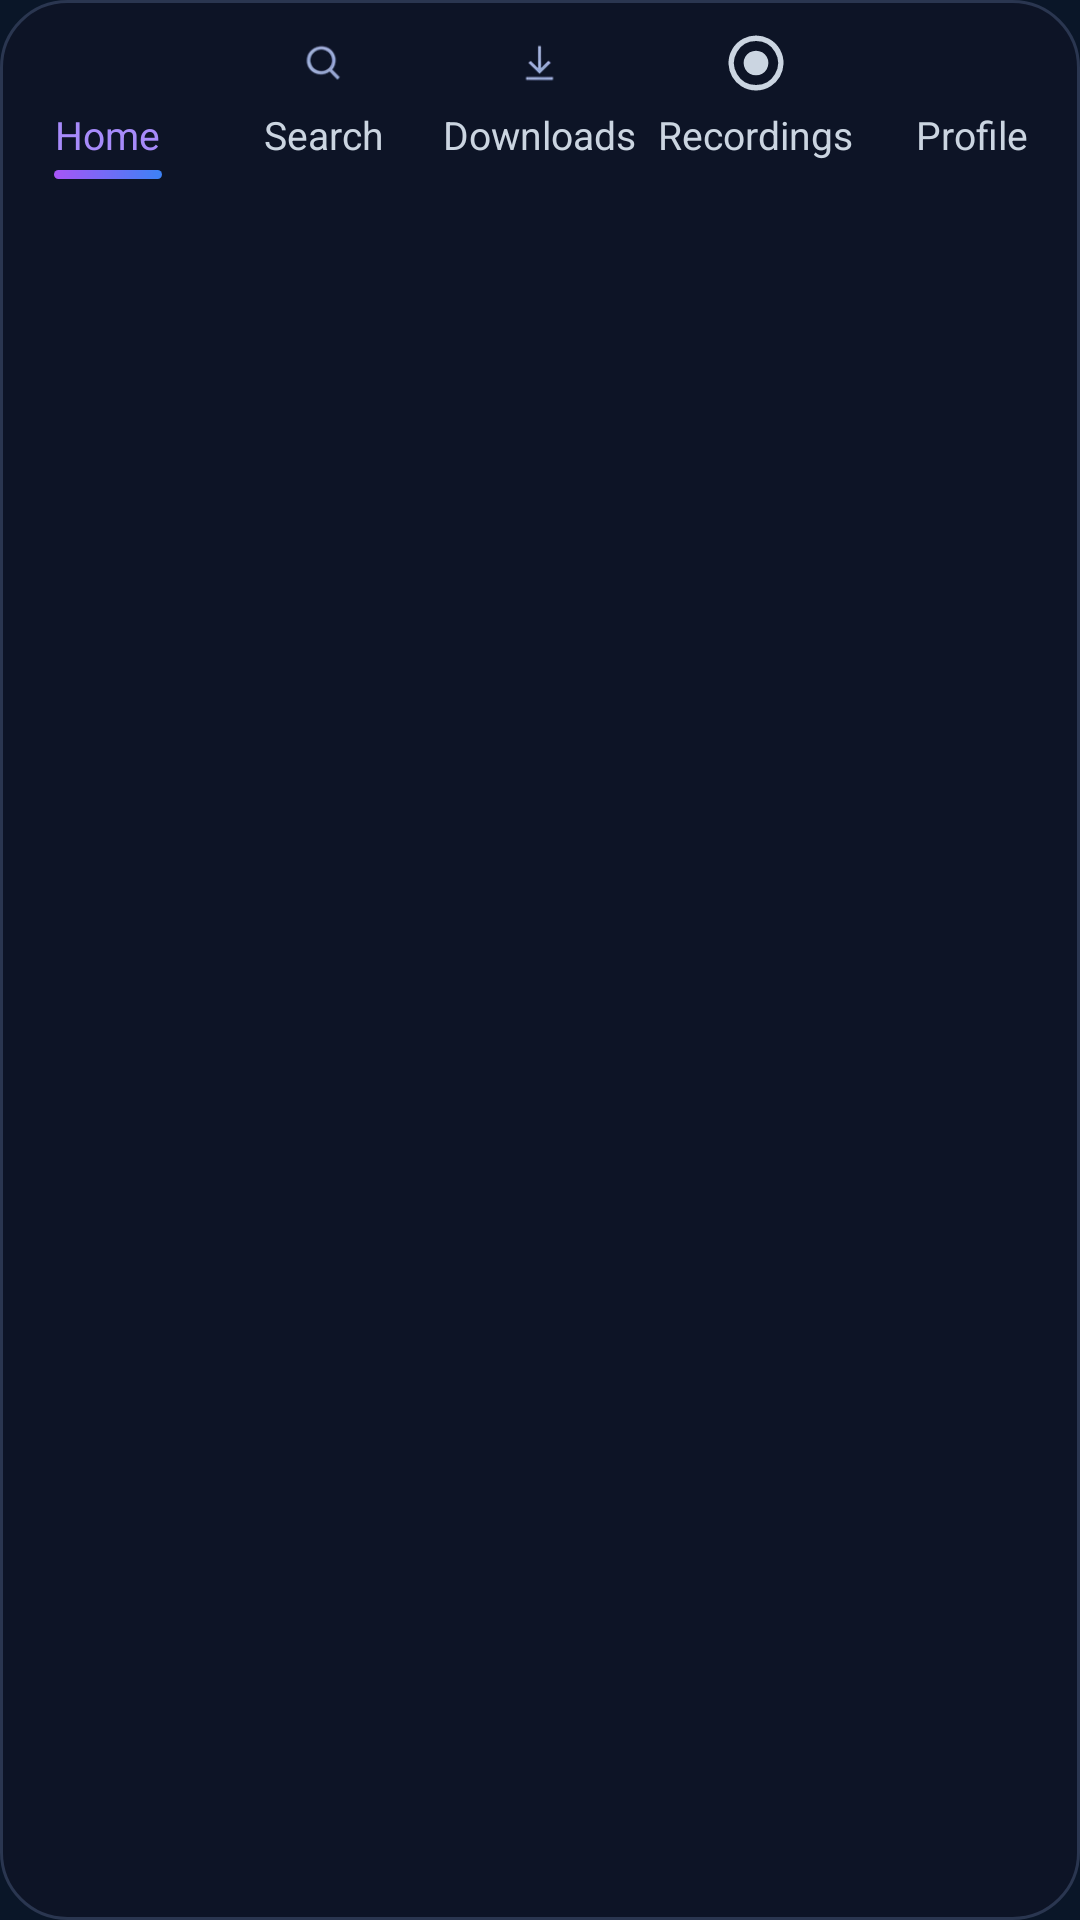

This screen was rendered from an Android layout file. Write that file and the resources it references.
<!-- AndroidManifest.xml: application theme Theme.StreamArcTV -->
<!-- res/layout/view_nav_bar.xml -->
<?xml version="1.0" encoding="utf-8"?>
<LinearLayout xmlns:android="http://schemas.android.com/apk/res/android"
    android:id="@+id/navBar"
    android:layout_width="match_parent"
    android:layout_height="wrap_content"
    android:background="@drawable/bg_nav_bar"
    android:orientation="horizontal"
    android:paddingTop="2dp"
    android:paddingBottom="2dp">

    <LinearLayout android:id="@+id/navHome" style="@style/NavItem">
        <ImageView android:layout_width="@dimen/home_nav_icon" android:layout_height="@dimen/home_nav_icon" android:contentDescription="@null" android:src="@drawable/img_nav_home" />
        <TextView style="@style/NavLabel" android:text="@string/nav_home" android:textColor="#A78BFA" />
        <View android:layout_width="36dp" android:layout_height="3dp" android:layout_marginTop="3dp" android:background="@drawable/hero_accent_bar" />
    </LinearLayout>

    <LinearLayout android:id="@+id/navSearch" style="@style/NavItem">
        <ImageView android:layout_width="@dimen/home_nav_icon" android:layout_height="@dimen/home_nav_icon" android:contentDescription="@null" android:src="@drawable/img_nav_search" />
        <TextView style="@style/NavLabel" android:text="@string/nav_search" />
        <View android:layout_width="36dp" android:layout_height="3dp" android:layout_marginTop="3dp" />
    </LinearLayout>

    <LinearLayout android:id="@+id/navDownloads" style="@style/NavItem">
        <ImageView android:layout_width="@dimen/home_nav_icon" android:layout_height="@dimen/home_nav_icon" android:contentDescription="@null" android:src="@drawable/img_nav_downloads" />
        <TextView style="@style/NavLabel" android:text="@string/nav_downloads" />
        <View android:layout_width="36dp" android:layout_height="3dp" android:layout_marginTop="3dp" />
    </LinearLayout>

    <LinearLayout android:id="@+id/navRecordings" style="@style/NavItem">
        <ImageView android:layout_width="@dimen/home_nav_icon" android:layout_height="@dimen/home_nav_icon" android:contentDescription="@null" android:src="@drawable/ic_rec" />
        <TextView style="@style/NavLabel" android:text="@string/recordings" />
        <View android:layout_width="36dp" android:layout_height="3dp" android:layout_marginTop="3dp" />
    </LinearLayout>

    <LinearLayout android:id="@+id/navProfile" style="@style/NavItem">
        <ImageView android:layout_width="@dimen/home_nav_icon" android:layout_height="@dimen/home_nav_icon" android:contentDescription="@null" android:src="@drawable/img_nav_profile" />
        <TextView style="@style/NavLabel" android:text="@string/nav_profile" />
        <View android:layout_width="36dp" android:layout_height="3dp" android:layout_marginTop="3dp" />
    </LinearLayout>
</LinearLayout>
<!-- resources referenced by this layout -->
<resources>
  <dimen name="home_nav_icon">22dp</dimen>
  <!-- drawable bg_nav_bar (drawable) -->
  <?xml version="1.0" encoding="utf-8"?>
  <shape xmlns:android="http://schemas.android.com/apk/res/android" android:shape="rectangle">
      <corners android:radius="22dp" />
      <solid android:color="#CC0E1526" />
      <stroke android:width="1dp" android:color="#2A3650" />
  </shape>
  <!-- drawable hero_accent_bar (drawable) -->
  <?xml version="1.0" encoding="utf-8"?>
  <shape xmlns:android="http://schemas.android.com/apk/res/android" android:shape="rectangle">
      <corners android:radius="2dp" />
      <gradient android:angle="0" android:startColor="#A855F7" android:endColor="#3B82F6" />
  </shape>
  <!-- drawable ic_rec (drawable) -->
  <?xml version="1.0" encoding="utf-8"?>
  <vector xmlns:android="http://schemas.android.com/apk/res/android" android:width="24dp" android:height="24dp" android:viewportWidth="24" android:viewportHeight="24">
      <path android:fillColor="#00000000" android:strokeColor="#CBD5E1" android:strokeWidth="2" android:pathData="M12,3 a9,9 0 1,0 0.01,0 z" />
      <path android:fillColor="#CBD5E1" android:pathData="M12,7.5 a4.5,4.5 0 1,0 0.01,0 z" />
  </vector>
  <string name="nav_downloads">Downloads</string>
  <string name="nav_home">Home</string>
  <string name="nav_profile">Profile</string>
  <string name="nav_search">Search</string>
  <string name="recordings">Recordings</string>
  <style name="NavItem">
          <item name="android:layout_width">0dp</item>
          <item name="android:layout_height">wrap_content</item>
          <item name="android:layout_weight">1</item>
          <item name="android:orientation">vertical</item>
          <item name="android:gravity">center_horizontal</item>
          <item name="android:paddingTop">8dp</item>
          <item name="android:paddingBottom">6dp</item>
          <item name="android:focusable">true</item>
          <item name="android:clickable">true</item>
          <item name="android:background">@drawable/bg_nav_item</item>
      </style>
  <style name="NavLabel">
          <item name="android:layout_width">wrap_content</item>
          <item name="android:layout_height">wrap_content</item>
          <item name="android:layout_marginTop">4dp</item>
          <item name="android:textSize">13sp</item>
          <item name="android:textColor">@color/nav_item_tint</item>
      </style>
  <!-- drawable bg_nav_item (drawable) -->
  <?xml version="1.0" encoding="utf-8"?>
  <selector xmlns:android="http://schemas.android.com/apk/res/android">
      <item android:state_focused="true">
          <shape android:shape="rectangle"><corners android:radius="16dp" /><solid android:color="#26FFFFFF" /></shape>
      </item>
      <item>
          <shape android:shape="rectangle"><corners android:radius="16dp" /><solid android:color="#00000000" /></shape>
      </item>
  </selector>
  <color name="accent">#22D3EE</color>
  <color name="accent_dark">#7C3AED</color>
  <color name="bg">#0A1628</color>
  <color name="surface">#132A4F</color>
  <color name="text">#F8FAFC</color>
  <color name="text_muted">#94A3B8</color>
  <style name="Theme.StreamArcTV.Dialog" parent="Theme.MaterialComponents.Dialog.Alert">
          <item name="colorPrimary">@color/accent</item>
          <item name="colorSurface">@color/surface</item>
          <item name="android:textColorPrimary">@color/text</item>
          <item name="android:textColorSecondary">@color/text_muted</item>
          <item name="android:background">@color/surface</item>
      </style>
</resources>
